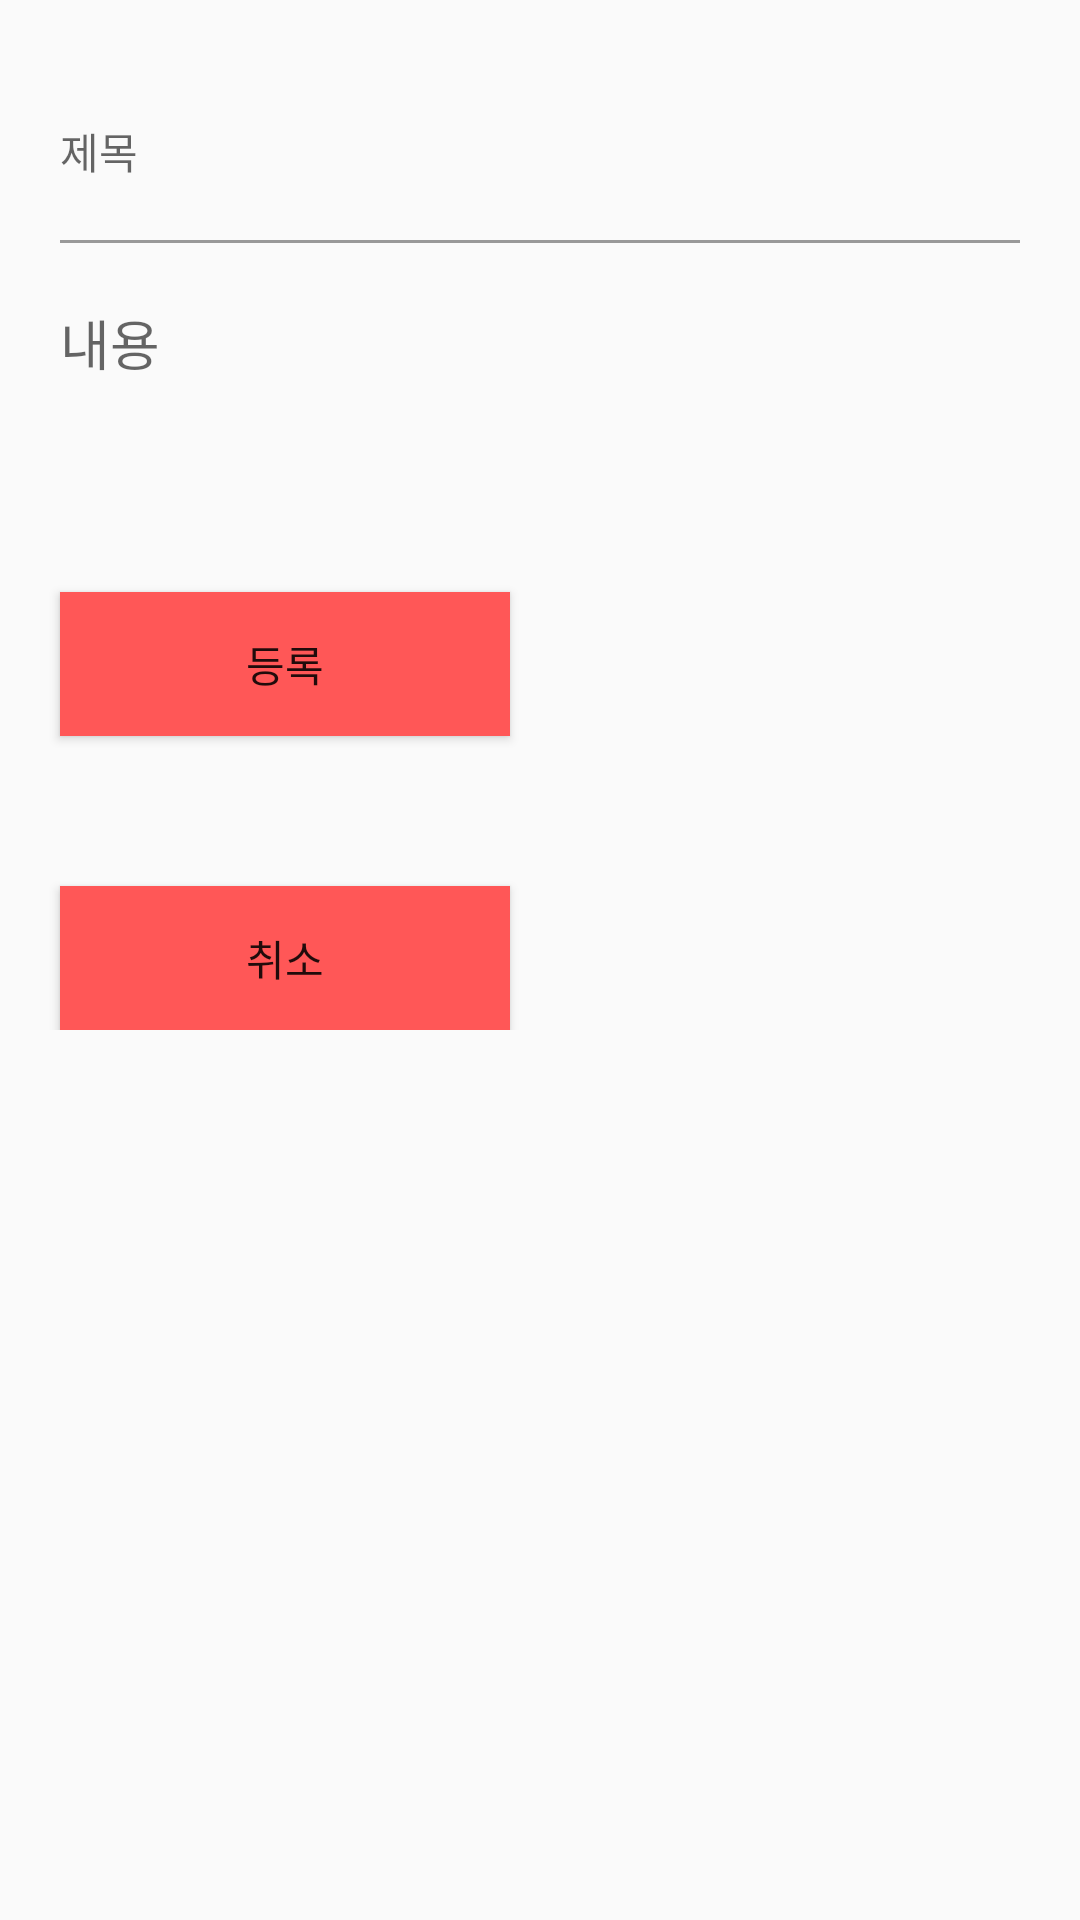

Reconstruct the res/layout file that produces this screen, plus the resources it refers to.
<!-- AndroidManifest.xml: application theme Theme.KNUnity -->
<!-- res/layout/activity_board_declaration.xml -->
<?xml version="1.0" encoding="utf-8"?>
<LinearLayout
    xmlns:android="http://schemas.android.com/apk/res/android"
    xmlns:app="http://schemas.android.com/apk/res-auto"
    xmlns:tools="http://schemas.android.com/tools"
    android:layout_width="match_parent"
    android:layout_height="match_parent"
    tools:context=".board.BoardDeclarationActivity">

    <ScrollView
        android:layout_width="match_parent"
        android:layout_height="match_parent"
        >
        <LinearLayout
            android:layout_width="match_parent"
            android:layout_height="match_parent"
            android:orientation="vertical"
            android:weightSum="2">

            <LinearLayout
                android:layout_width="match_parent"
                android:layout_height="wrap_content"
                android:orientation="horizontal"
                android:padding="10dp">

                <ImageView
                    android:layout_width="wrap_content"
                    android:layout_height="wrap_content"
                    android:src="@drawable/ic_baseline_arrow_back_24"
                    android:id="@+id/writeBack"/>


                <TextView
                    android:text="글 쓰기"
                    android:layout_width="match_parent"
                    android:layout_height="match_parent"
                    android:textColor="@color/black"
                    android:layout_marginLeft="10dp" />

            </LinearLayout>

            


            <TextView
                style="@style/Widget.AppCompat.Spinner"
                android:id="@+id/titleArea"
                android:layout_margin="20dp"
                android:layout_width="match_parent"
                android:background="@android:color/transparent"
                android:layout_height="20dp"
                android:hint="제목"
                tools:ignore="SpeakableTextPresentCheck" />

            <LinearLayout
                android:layout_width="match_parent"
                android:layout_height="1dp"
                android:layout_marginLeft="20dp"
                android:layout_marginRight="20dp"
                android:background="@color/gray"/>


            <EditText
                android:id="@+id/contentArea"
                android:layout_margin="20dp"
                android:layout_width="match_parent"
                android:background="@android:color/transparent"
                android:hint="내용"
                android:gravity="left|top"
                android:scrollbars="vertical"
                android:layout_height="wrap_content"
                tools:ignore="SpeakableTextPresentCheck" />

            

            <Button
                android:id="@+id/submitbtn"
                android:text="등록"
                android:layout_marginTop="50dp"
                android:layout_marginLeft="20dp"
                android:background="@color/main_color"
                android:layout_width="150dp"
                android:layout_height="wrap_content"
                android:layout_weight="1"/>

            <Button
                android:id="@+id/cancelbtn"
                android:layout_width="150dp"
                android:layout_height="wrap_content"
                android:layout_marginLeft="20dp"
                android:layout_marginTop="50dp"
                android:layout_marginRight="20dp"
                android:layout_weight="1"
                android:background="@color/main_color"
                android:text="취소" />
        </LinearLayout>
    </ScrollView>
</LinearLayout>
<!-- resources referenced by this layout -->
<resources>
  <color name="black">#FF000000</color>
  <color name="gray">#999999</color>
  <color name="main_color">#ff5757</color>
  <style name="Theme.KNUnity" parent="Theme.AppCompat.Light">
          
          <item name="windowNoTitle">true</item>
          <item name="colorPrimary">@color/purple_500</item>
          <item name="colorPrimaryVariant">@color/main_color</item>
          <item name="colorOnPrimary">@color/white</item>
          
          <item name="colorSecondary">@color/teal_200</item>
          <item name="colorSecondaryVariant">@color/teal_700</item>
          <item name="colorOnSecondary">@color/black</item>
          
          <item name="android:statusBarColor" tools:targetApi="l">?attr/colorPrimaryVariant</item>
          
      </style>
  <color name="purple_500">#FF6200EE</color>
  <color name="white">#FFFFFFFF</color>
  <color name="teal_200">#FF03DAC5</color>
  <color name="teal_700">#FF018786</color>
</resources>
